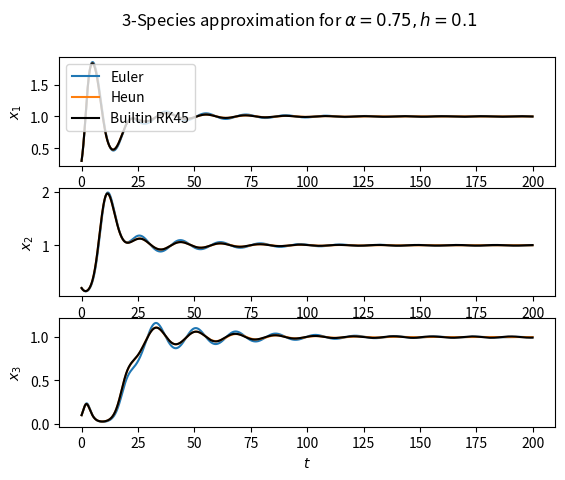

Here is the Python script that generated this plot: (Note: this script raises an exception after producing the figure.)
"""
Plot the 3-species lotka volterra system
"""
import numpy as np
import pandas as pd
from scipy.integrate import solve_ivp
import matplotlib.pyplot as plt

def species_deriv(X):
    """
    compute the derivative of the position of each of the species in 
    the LK model

    args:
        :X (list) - positions of each xi 

    returns:
        :(np.array) - dxi/dt
    """

    dXdt = np.zeros(3)

    for i, xi in enumerate(X):
        dXdt[i] = xi*(sum([A[i][j]*(1-xj) for j,xj in enumerate(X)]))
    return dXdt

def deriv_ivp(t, X):
    return species_deriv(X)


def Euler(X, h):
    """
    approximate the value of X at a timestep distance h away from the current tstep
    using Euler's method

    args:
        :X (np.array) - the positions of each xi 
        :h (float) - stepsize

    returns:
        :(np.array) - appx location of each at ti+1
    """
    dXdt = species_deriv(X)
    
    #return np.array(X + np.multiply(h,dXdt))
    return np.array([xi + dXdt[i]*h for i,xi in enumerate(X)],dtype=np.float64)


def Heun(X,h):
    """
    approximate the value of X at a timestep distance h away from the current tstep
    using Heun's method

    args:
        :X (np.array) - the positions of each xi 
        :h (float) - stepsize

    returns:
        :(np.array) - appx location of each at ti+1
    """

    Xp1 = Euler(X,h)
    dXp1dt = species_deriv(Xp1)
    dXdt = species_deriv(X) 
    
    #return np.array(X + np.multiply((h/2),np.multiply(dXdt, dXp1dt)))
    return np.array([xi + (h/2)*(dXdt[i] + dXp1dt[i]) for i,xi in enumerate(X)],dtype=np.float64)

def approximate(initial_positions,h,T=200):
    # zero out the approximations 
    Xe = np.zeros((T,n),dtype=np.float64)  
    Xh = np.zeros((T,n),dtype=np.float64) 
    Xe[0] = initial_positions
    Xh[0] = initial_positions
    for i in range(1, T):
        Xe[i] = Euler(Xe[i-1], h)
        Xh[i] = Heun(Xh[i-1], h)

    return Xe, Xh

if __name__ == "__main__":
    global A, n
    T = 200 # max timestep 
    n = 3   # number of species 

    alphas = [0.75, 1.2, 1.5] # alphas to iterate over
    stepsizes = [0.1,0.5,1.] # stepsizes to consider

    # define the interaction matrix
    A = np.array([[0.5, 0.5, 0.1],
                  [-0.5,-0.1,0.1],
                  [alphas[0],0.1,0.1]])
    
    initial_positions = [0.3, 0.2, 0.1] # xi_0 for each species i 
    
    # solve the 3-species system for each h for each alpha
    for h in stepsizes:
        t = np.arange(0,T,h) 
        for alpha in alphas:
            print("\rSolving 3-species LK system [a={:.02f},h={:.02f}]".format(alpha,h),end="",flush=True)
            A[2][0] = alpha
            X_ = solve_ivp(deriv_ivp, (0, T), initial_positions,t_eval=t, method="RK45")
            x1,x2,x3 = X_.y[0], X_.y[1], X_.y[2]
            Xe, Xh = approximate(initial_positions,h, T=len(t))
            x1e, x2e, x3e = zip(*Xe)
            x1h, x2h, x3h = zip(*Xh)
            
            fig, axarr = plt.subplots(3,1)
            for i, ax in enumerate(axarr):
                ax.set_ylabel("$x_{}$".format(i+1))
                ax.set_xlabel("$t$")
                plt.suptitle(r"3-Species approximation for $\alpha={},h={}$".format(alpha,h))


            if (alpha, h) != (1.5,1):
                axarr[0].plot(t,x1e,label="Euler")
                axarr[0].plot(t,x1h,label="Heun")
                axarr[0].plot(X_.t,x1,label="Builtin RK45",color="k")
                axarr[0].legend()

                axarr[1].plot(t,x2e)
                axarr[1].plot(t,x2h)
                axarr[1].plot(X_.t,x2,color="k")

                axarr[2].plot(t,x3e)
                axarr[2].plot(t,x3h)
                axarr[2].plot(X_.t,x3,color="k")

            else:

                # filter out ridiculusly large or small values to make the figure
                # more visually appealing
                x1e_p = np.array(list(filter(lambda x: x == x and x > 1e-3 and x < 1e+2, x1e)))
                t1e = t[:len(x1e_p)]

                x2e_p = np.array(list(filter(lambda x: x == x and x > 1e-3 and x < 10, x2e)))
                t2e = t[:len(x2e_p)]

                x3e_p = np.array(list(filter(lambda x: x == x and x > 1e-3 and x < 10, x3e)))
                t3e = t[:len(x3e_p)]

                axarr[0].plot(t1e,x1e_p, label="Euler")
                axarr[0].plot(t,x1h, label="Heun")
                axarr[0].plot(X_.t,x1, label="Builtin RK45",color="k")
                axarr[1].plot(t2e,x2e_p)
                axarr[1].plot(t,x2h)
                axarr[1].plot(X_.t,x2,color="k")
                axarr[2].plot(t3e,x3e_p)
                axarr[2].plot(t,x3h)
                axarr[2].plot(X_.t,x3,color="k")
            
            axarr[0].legend()
            plt.savefig("figs/3SpeciesApprox{}_{}.pdf".format(alpha,h))
